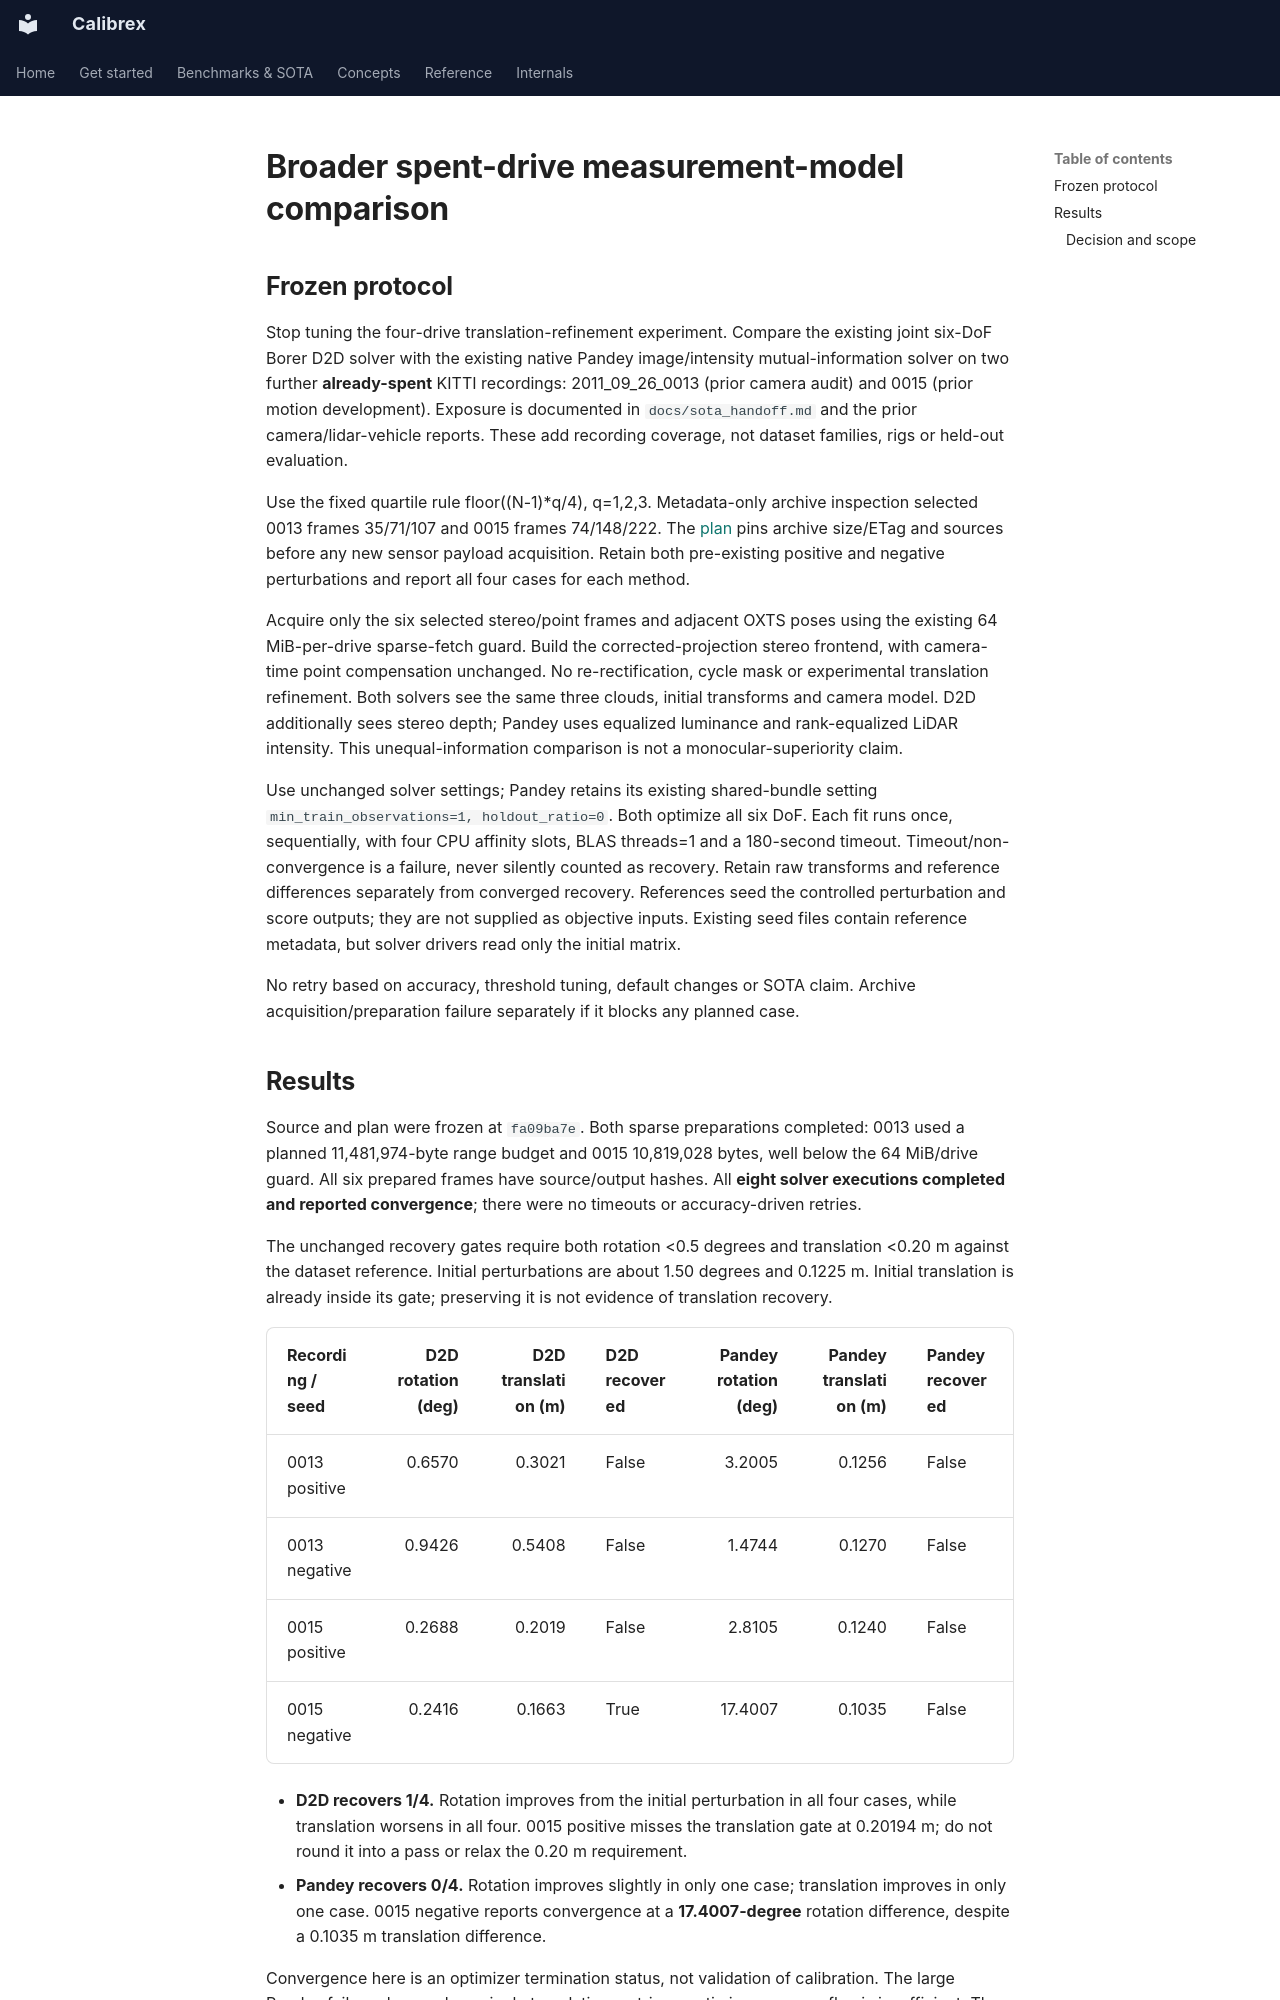

repository: rsasaki0109/Calibrex · page: research/camera_lidar_broader_models/index.html · generator: mkdocs

# Broader spent-drive measurement-model comparison

## Frozen protocol

Stop tuning the four-drive translation-refinement experiment. Compare the existing
joint six-DoF Borer D2D solver with the existing native Pandey image/intensity
mutual-information solver on two further **already-spent** KITTI recordings:
2011_09_26_0013 (prior camera audit) and 0015 (prior motion development). Exposure
is documented in `docs/sota_handoff.md` and the prior camera/lidar-vehicle reports.
These add recording coverage, not dataset families, rigs or held-out evaluation.

Use the fixed quartile rule floor((N-1)*q/4), q=1,2,3. Metadata-only archive
inspection selected 0013 frames 35/71/107 and 0015 frames 74/148/222. The
[plan](../assets/broader_models_20261029/plan.json) pins archive size/ETag and sources
before any new sensor payload acquisition. Retain both pre-existing positive and
negative perturbations and report all four cases for each method.

Acquire only the six selected stereo/point frames and adjacent OXTS poses using
the existing 64 MiB-per-drive sparse-fetch guard. Build the corrected-projection
stereo frontend, with camera-time point compensation unchanged. No re-rectification,
cycle mask or experimental translation refinement. Both solvers see the same
three clouds, initial transforms and camera model. D2D additionally sees stereo
depth; Pandey uses equalized luminance and rank-equalized LiDAR intensity. This
unequal-information comparison is not a monocular-superiority claim.

Use unchanged solver settings; Pandey retains its existing shared-bundle setting
`min_train_observations=1, holdout_ratio=0`. Both optimize all six DoF. Each fit
runs once, sequentially, with four CPU affinity slots, BLAS threads=1 and a
180-second timeout. Timeout/non-convergence is a failure, never silently counted
as recovery. Retain raw transforms and reference differences separately from
converged recovery. References seed the controlled perturbation and score outputs;
they are not supplied as objective inputs. Existing seed files contain reference
metadata, but solver drivers read only the initial matrix.

No retry based on accuracy, threshold tuning, default changes or SOTA claim.
Archive acquisition/preparation failure separately if it blocks any planned case.


## Results

Source and plan were frozen at `fa09ba7e`. Both sparse preparations completed:
0013 used a planned 11,481,974-byte range budget and 0015 10,819,028 bytes,
well below the 64 MiB/drive guard. All six prepared frames have source/output
hashes. All **eight solver executions completed and reported convergence**;
there were no timeouts or accuracy-driven retries.

The unchanged recovery gates require both rotation <0.5 degrees and translation
<0.20 m against the dataset reference. Initial perturbations are about 1.50 degrees
and 0.1225 m. Initial translation is already inside its gate; preserving it is
not evidence of translation recovery.

| Recording / seed | D2D rotation (deg) | D2D translation (m) | D2D recovered | Pandey rotation (deg) | Pandey translation (m) | Pandey recovered |
| --- | ---: | ---: | --- | ---: | ---: | --- |
| 0013 positive | 0.6570 | 0.3021 | False | 3.2005 | 0.1256 | False |
| 0013 negative | 0.9426 | 0.5408 | False | 1.4744 | 0.1270 | False |
| 0015 positive | 0.2688 | 0.2019 | False | 2.8105 | 0.1240 | False |
| 0015 negative | 0.2416 | 0.1663 | True | 17.4007 | 0.1035 | False |

- **D2D recovers 1/4.** Rotation improves from the initial perturbation in all four
  cases, while translation worsens in all four. 0015 positive misses the translation
  gate at 0.20194 m; do not round it into a pass or relax the 0.20 m requirement.
- **Pandey recovers 0/4.** Rotation improves slightly in only one case; translation
  improves in only one case. 0015 negative reports convergence at a **17.4007-degree**
  rotation difference, despite a 0.1035 m translation difference.

Convergence here is an optimizer termination status, not validation of calibration.
The large Pandey failure shows why a single translation metric or optimizer
success flag is insufficient. The native Pandey implementation/configuration
must not be presented as the official paper's achievable accuracy.
